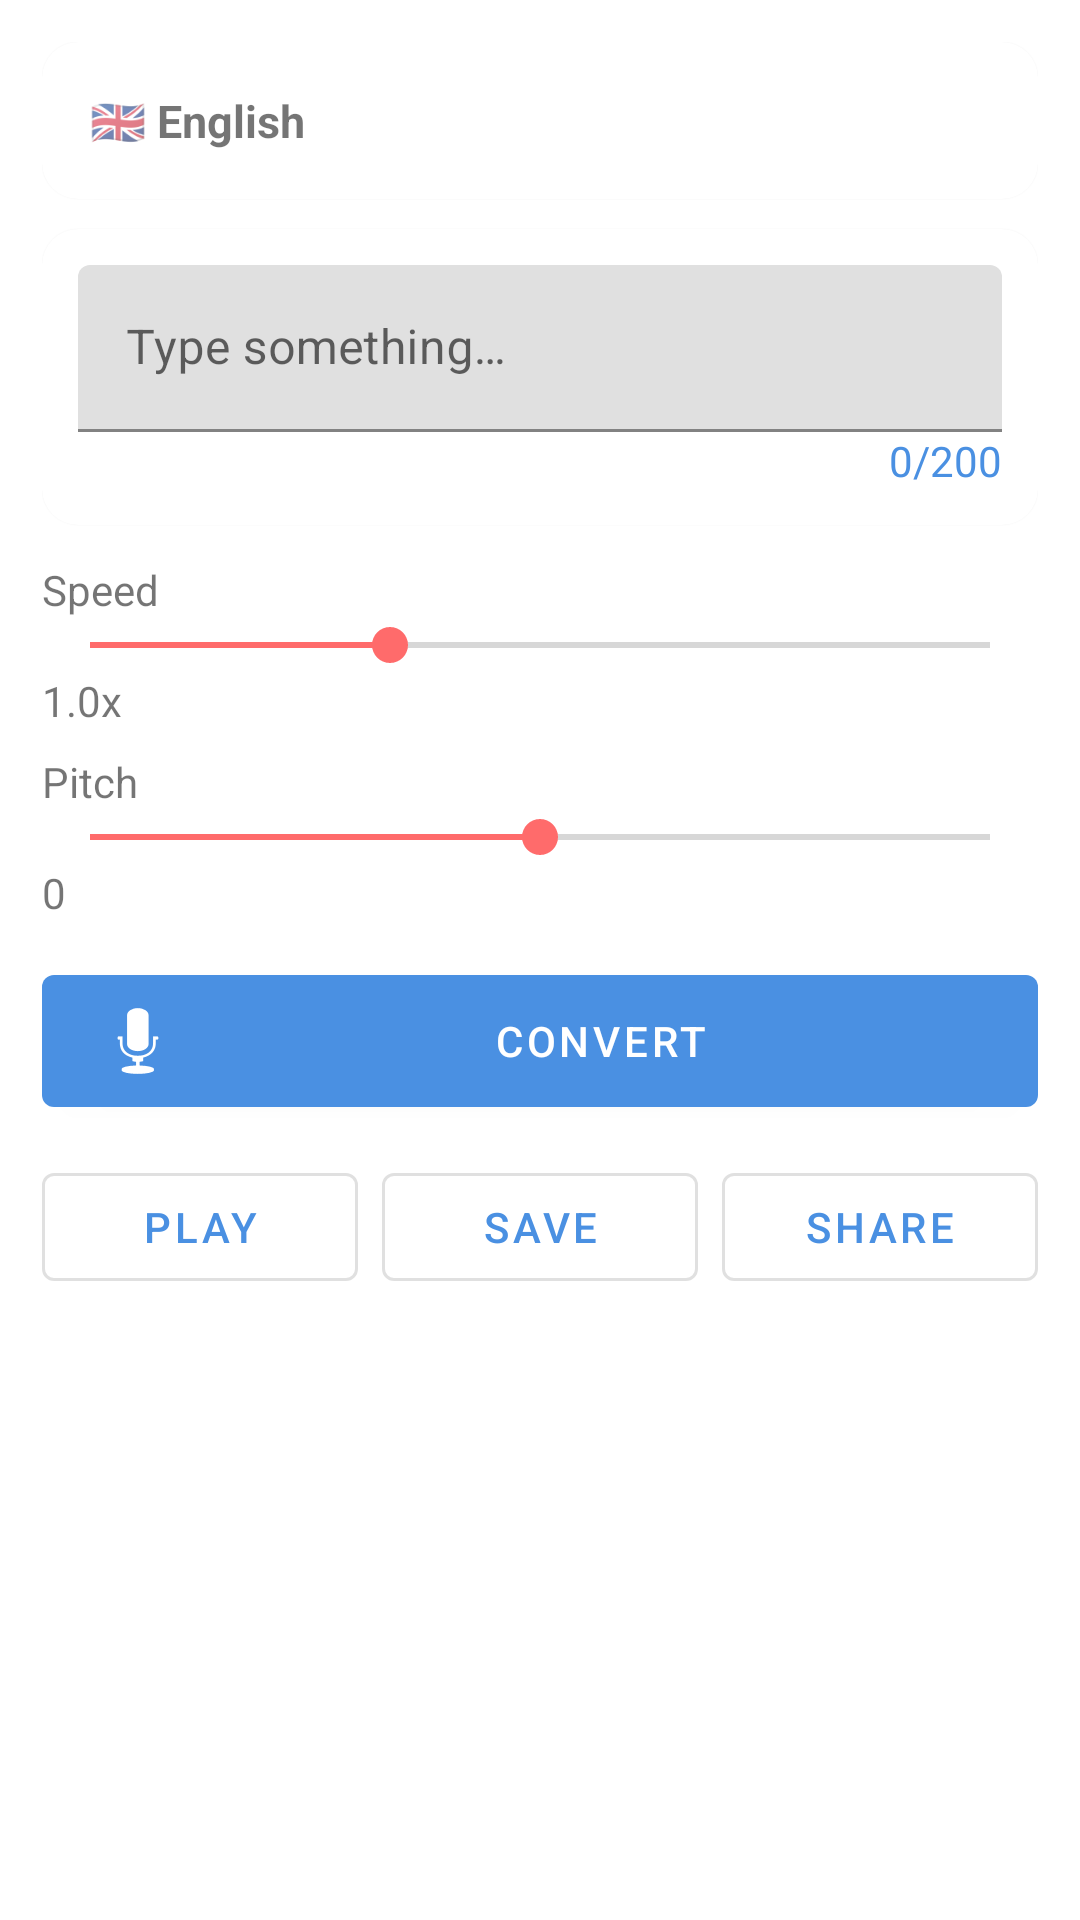

This screen was rendered from an Android layout file. Write that file and the resources it references.
<!-- AndroidManifest.xml: application theme Theme.VoiceChanger -->
<!-- res/layout/activity_text_to_audio.xml -->
<?xml version="1.0" encoding="utf-8"?>
<ScrollView xmlns:android="http://schemas.android.com/apk/res/android"
    xmlns:app="http://schemas.android.com/apk/res-auto"
    android:layout_width="match_parent"
    android:layout_height="match_parent">

    <LinearLayout
        android:layout_width="match_parent"
        android:layout_height="wrap_content"
        android:orientation="vertical"
        android:padding="14dp">

        <com.google.android.material.card.MaterialCardView
            android:id="@+id/cardLanguage"
            android:layout_width="match_parent"
            android:layout_height="wrap_content"
            app:cardCornerRadius="12dp">

            <TextView
                android:id="@+id/tvLanguage"
                android:layout_width="match_parent"
                android:layout_height="wrap_content"
                android:padding="16dp"
                android:text="🇬🇧 English"
                android:textSize="15sp"
                android:textStyle="bold" />
        </com.google.android.material.card.MaterialCardView>

        <com.google.android.material.card.MaterialCardView
            android:layout_width="match_parent"
            android:layout_height="wrap_content"
            android:layout_marginTop="10dp"
            app:cardCornerRadius="12dp">

            <LinearLayout
                android:layout_width="match_parent"
                android:layout_height="wrap_content"
                android:orientation="vertical"
                android:padding="12dp">

                <com.google.android.material.textfield.TextInputLayout
                    android:layout_width="match_parent"
                    android:layout_height="wrap_content"
                    android:hint="@string/tts_hint">

                    <com.google.android.material.textfield.TextInputEditText
                        android:id="@+id/etInput"
                        android:layout_width="match_parent"
                        android:layout_height="wrap_content"
                        android:maxLength="200"
                        android:maxLines="5" />
                </com.google.android.material.textfield.TextInputLayout>

                <TextView
                    android:id="@+id/tvCharCounter"
                    android:layout_width="match_parent"
                    android:layout_height="wrap_content"
                    android:gravity="end"
                    android:text="0/200"
                    android:textColor="#4A90E2" />
            </LinearLayout>
        </com.google.android.material.card.MaterialCardView>

        <LinearLayout
            android:layout_width="match_parent"
            android:layout_height="wrap_content"
            android:layout_marginTop="12dp"
            android:orientation="vertical">

            <TextView android:layout_width="wrap_content" android:layout_height="wrap_content" android:text="@string/speed" />
            <SeekBar android:id="@+id/seekSpeed" android:layout_width="match_parent" android:layout_height="wrap_content" android:max="15" android:progress="5" />
            <TextView android:id="@+id/tvSpeedValue" android:layout_width="wrap_content" android:layout_height="wrap_content" android:text="1.0x" />

            <TextView android:layout_width="wrap_content" android:layout_height="wrap_content" android:layout_marginTop="8dp" android:text="@string/pitch" />
            <SeekBar android:id="@+id/seekPitch" android:layout_width="match_parent" android:layout_height="wrap_content" android:max="10" android:progress="5" />
            <TextView android:id="@+id/tvPitchValue" android:layout_width="wrap_content" android:layout_height="wrap_content" android:text="0" />
        </LinearLayout>

        <com.google.android.material.button.MaterialButton
            android:id="@+id/btnConvert"
            android:layout_width="match_parent"
            android:layout_height="56dp"
            android:layout_marginTop="12dp"
            android:text="@string/convert"
            app:icon="@android:drawable/ic_btn_speak_now" />

        <com.voice.changer.sound.effects.recorder.ui.custom.WaveformView
            android:id="@+id/waveformPreview"
            android:layout_width="match_parent"
            android:layout_height="140dp"
            android:layout_marginTop="12dp"
            android:visibility="gone" />

        <LinearLayout
            android:layout_width="match_parent"
            android:layout_height="wrap_content"
            android:layout_marginTop="10dp"
            android:orientation="horizontal">

            <com.google.android.material.button.MaterialButton
                android:id="@+id/btnPlay"
                style="@style/Widget.MaterialComponents.Button.OutlinedButton"
                android:layout_width="0dp"
                android:layout_height="wrap_content"
                android:layout_weight="1"
                android:text="@string/play" />

            <com.google.android.material.button.MaterialButton
                android:id="@+id/btnSave"
                style="@style/Widget.MaterialComponents.Button.OutlinedButton"
                android:layout_width="0dp"
                android:layout_height="wrap_content"
                android:layout_marginStart="8dp"
                android:layout_weight="1"
                android:text="@string/save" />

            <com.google.android.material.button.MaterialButton
                android:id="@+id/btnShare"
                style="@style/Widget.MaterialComponents.Button.OutlinedButton"
                android:layout_width="0dp"
                android:layout_height="wrap_content"
                android:layout_marginStart="8dp"
                android:layout_weight="1"
                android:text="@string/share" />
        </LinearLayout>

    </LinearLayout>
</ScrollView>
<!-- resources referenced by this layout -->
<resources>
  <string name="convert">Convert</string>
  <string name="pitch">Pitch</string>
  <string name="play">Play</string>
  <string name="save">Save</string>
  <string name="share">Share</string>
  <string name="speed">Speed</string>
  <string name="tts_hint">Type something…</string>
  <style name="Theme.VoiceChanger" parent="Theme.MaterialComponents.DayNight.NoActionBar">
          <item name="colorPrimary">@color/sky_blue</item>
          <item name="colorPrimaryVariant">@color/card_blue</item>
          <item name="colorSecondary">@color/coral</item>
          <item name="colorOnPrimary">@color/white</item>
      </style>
  <color name="sky_blue">#4A90E2</color>
  <color name="card_blue">#3D82D6</color>
  <color name="coral">#FF6B6B</color>
  <color name="white">#FFFFFFFF</color>
</resources>
